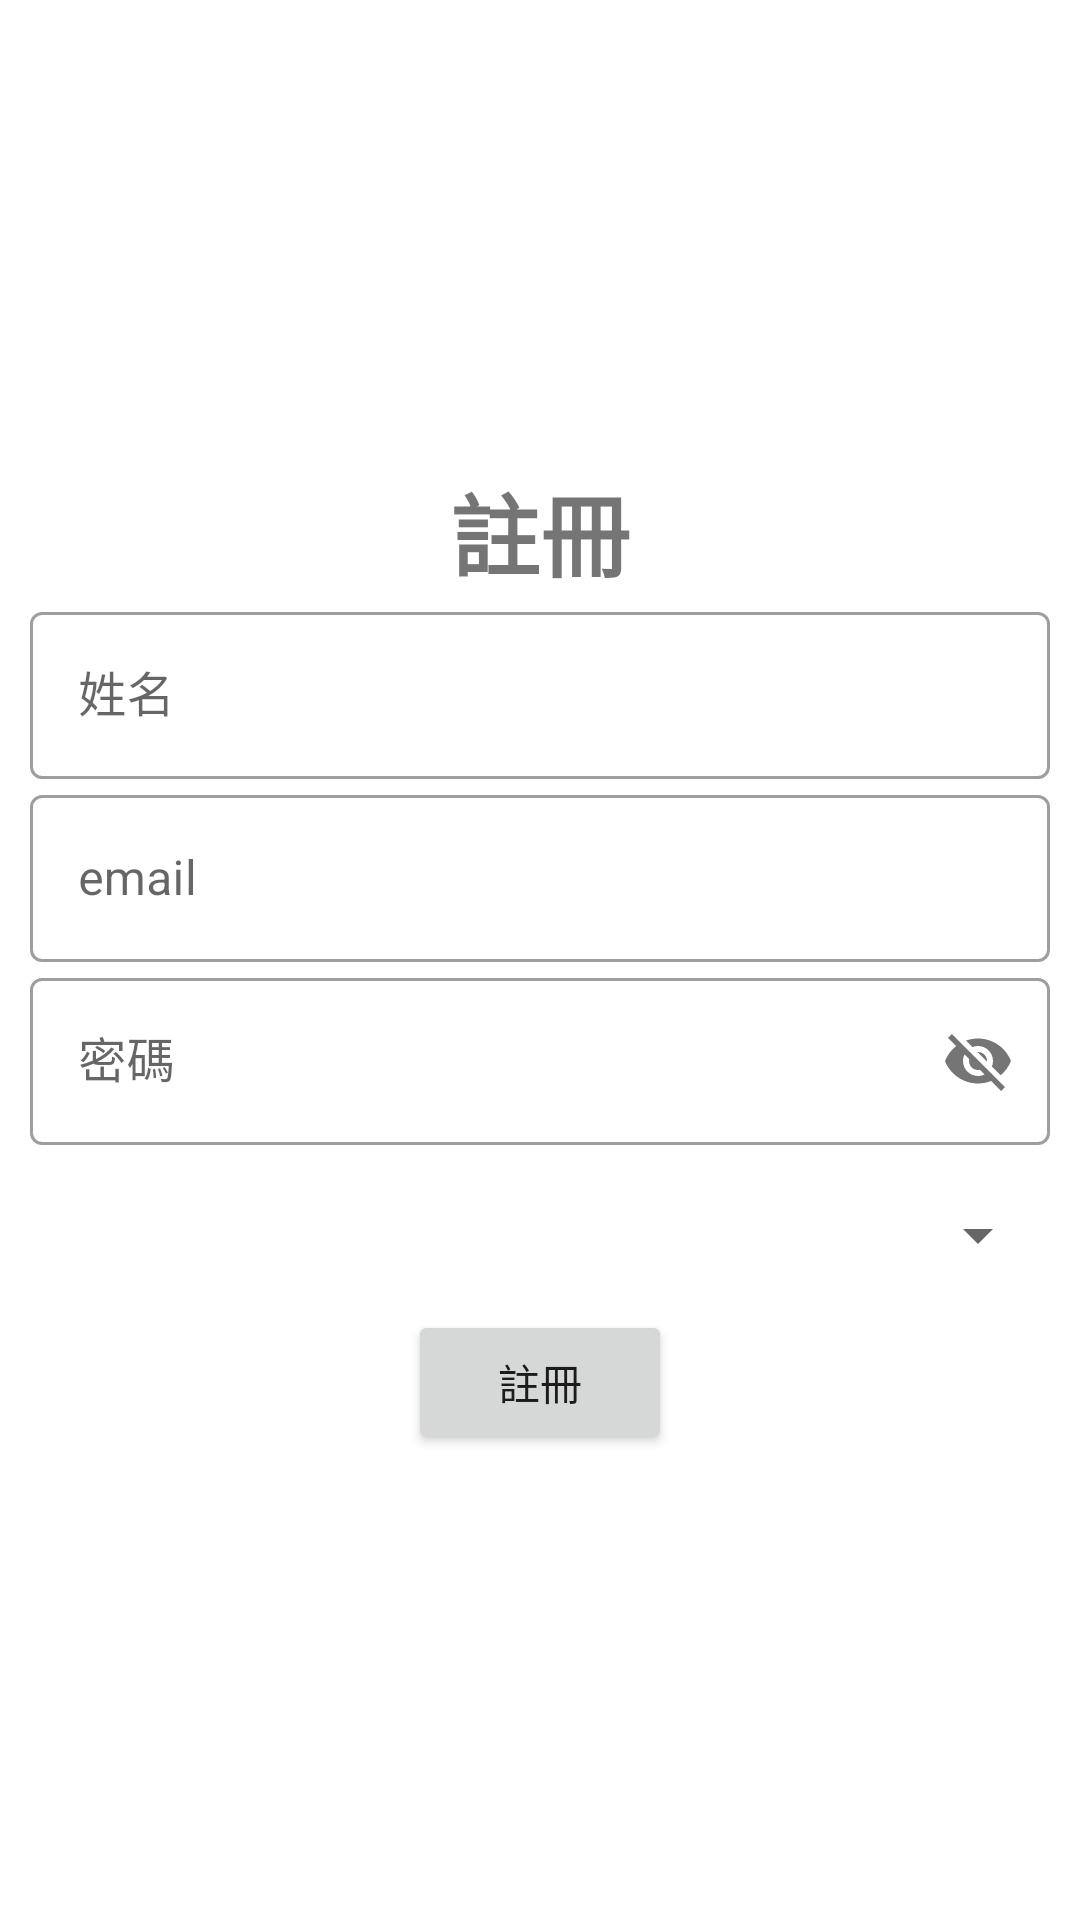

The Android layout XML behind this screen, and the referenced resources:
<!-- AndroidManifest.xml: application theme Theme.S5_0711 -->
<!-- res/layout/activity_reg.xml -->
<?xml version="1.0" encoding="utf-8"?>
<LinearLayout xmlns:android="http://schemas.android.com/apk/res/android"
    xmlns:app="http://schemas.android.com/apk/res-auto"
    xmlns:tools="http://schemas.android.com/tools"
    android:layout_width="match_parent"
    android:layout_height="match_parent"
    android:orientation="vertical"
    android:padding="10dp"
    android:gravity="center"
    tools:context=".RegActivity">

    <TextView
        android:layout_width="wrap_content"
        android:layout_height="wrap_content"
        android:text="@string/reg"
        android:textSize="30dp"
        android:textStyle="bold"/>

    <com.google.android.material.textfield.TextInputLayout
        android:layout_width="match_parent"
        android:layout_height="wrap_content"
        android:hint="@string/name"
        style="@style/Widget.MaterialComponents.TextInputLayout.OutlinedBox">
        <com.google.android.material.textfield.TextInputEditText
            android:layout_width="match_parent"
            android:id="@+id/name"
            android:layout_height="wrap_content"/>
    </com.google.android.material.textfield.TextInputLayout>

    <com.google.android.material.textfield.TextInputLayout
        android:layout_width="match_parent"
        android:layout_height="wrap_content"
        android:hint="email"
        style="@style/Widget.MaterialComponents.TextInputLayout.OutlinedBox">
        <com.google.android.material.textfield.TextInputEditText
            android:layout_width="match_parent"
            android:id="@+id/email"
            android:layout_height="wrap_content"/>
    </com.google.android.material.textfield.TextInputLayout>


    <com.google.android.material.textfield.TextInputLayout
        android:layout_width="match_parent"
        android:layout_height="wrap_content"
        android:hint="@string/wd"
        app:passwordToggleEnabled="true"
        style="@style/Widget.MaterialComponents.TextInputLayout.OutlinedBox">
        <com.google.android.material.textfield.TextInputEditText
            android:layout_width="match_parent"
            android:id="@+id/pwd"
            android:layout_height="wrap_content"/>
    </com.google.android.material.textfield.TextInputLayout>

    <com.google.android.material.textfield.TextInputLayout
        android:layout_width="match_parent"
        android:layout_height="50dp"
        android:hint="@string/country"
        android:layout_marginTop="5dp"
        android:gravity="center"
        style="@style/Widget.MaterialComponents.TextInputLayout.OutlinedBox">
        <Spinner
            android:layout_width="match_parent"
            android:layout_height="match_parent"
            android:id="@+id/country"/>
    </com.google.android.material.textfield.TextInputLayout>

    <LinearLayout
        android:layout_width="wrap_content"
        android:layout_height="wrap_content"
        android:orientation="horizontal">

        <Button
            android:layout_width="wrap_content"
            android:layout_height="wrap_content"
            android:layout_marginHorizontal="3dp"
            android:id="@+id/reg"
            android:text="@string/reg"/>
    </LinearLayout>

</LinearLayout>
<!-- resources referenced by this layout -->
<resources>
  <string name="country">國家</string>
  <string name="name">姓名</string>
  <string name="reg">註冊</string>
  <string name="wd">密碼</string>
  <style name="Theme.S5_0711" parent="Theme.MaterialComponents.DayNight.NoActionBar">
          
          <item name="colorPrimary">@color/purple_500</item>
          <item name="colorPrimaryVariant">@color/purple_700</item>
          <item name="colorOnPrimary">@color/white</item>
          
          <item name="colorSecondary">@color/teal_200</item>
          <item name="colorSecondaryVariant">@color/teal_700</item>
          <item name="colorOnSecondary">@color/black</item>
          
          <item name="android:statusBarColor">?attr/colorPrimaryVariant</item>
          
      </style>
  <!-- not gathered from this repository: default colours our renderer supplied (Android Studio template values) -->
  <color name="purple_500">#FF6200EE</color>
  <color name="purple_700">#FF3700B3</color>
  <color name="teal_200">#FF03DAC5</color>
  <color name="teal_700">#FF018786</color>
  <color name="black">#FF000000</color>
  <color name="white">#FFFFFFFF</color>
</resources>
